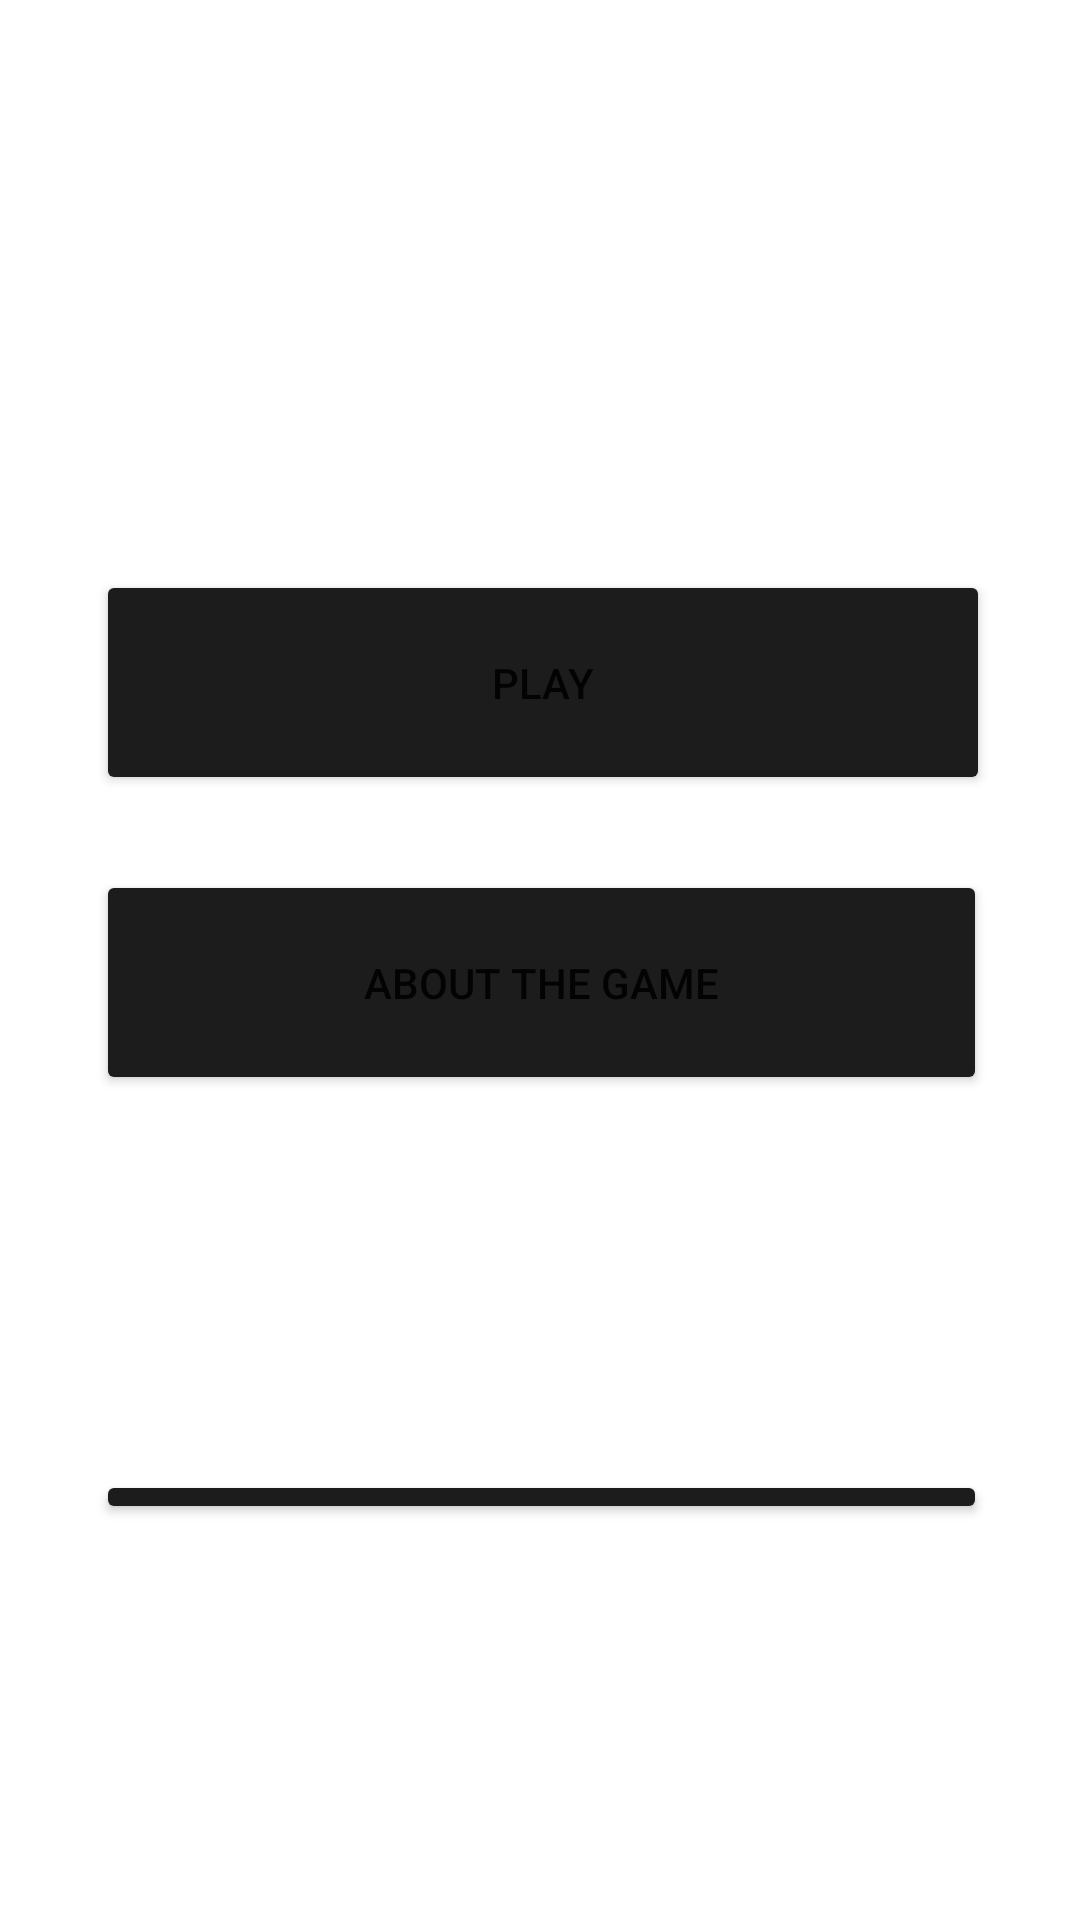

Write the Android layout XML for this screen, with the resource values it uses.
<!-- AndroidManifest.xml: application theme Theme.Androidapp -->
<!-- res/layout/activity_menu.xml -->
<?xml version="1.0" encoding="utf-8"?>
<RelativeLayout
    xmlns:android="http://schemas.android.com/apk/res/android"
    xmlns:app="http://schemas.android.com/apk/res-auto"
    android:id="@+id/menu"
    android:layout_width="fill_parent"
    android:layout_height="fill_parent"
    android:background="@drawable/background">

    <TextView
        android:id="@+id/titleMenu"
        android:layout_width="wrap_content"
        android:layout_height="wrap_content"
        android:layout_centerHorizontal="true"
        android:layout_marginStart="20dp"
        android:layout_marginTop="72dp"
        android:layout_marginEnd="20dp"
        android:gravity="center"
        android:text="@string/title"
        android:textColor="@color/white"
        android:textSize="30sp"
        android:textStyle="bold"
        app:layout_constraintEnd_toEndOf="parent"
        app:layout_constraintStart_toEndOf="@+id/btnJugar"
        app:layout_constraintTop_toTopOf="parent" />

    <TextView
        android:id="@+id/menuHeading"
        android:layout_width="wrap_content"
        android:layout_height="wrap_content"
        android:layout_below="@+id/titleMenu"
        android:layout_alignParentEnd="true"
        android:layout_centerHorizontal="true"
        android:layout_marginTop="15dp"
        android:layout_marginEnd="176dp"
        android:gravity="center_horizontal"
        android:text="@string/menu"
        android:textColor="@color/white"
        android:textSize="24sp" />

    <Button
        android:id="@+id/btnJugar"
        android:layout_width="wrap_content"
        android:layout_height="75dp"
        android:layout_alignParentStart="true"
        android:layout_alignParentTop="true"
        android:layout_alignParentEnd="true"
        android:layout_alignParentBottom="false"
        android:layout_marginStart="32dp"
        android:layout_marginTop="190dp"
        android:layout_marginEnd="30dp"
        android:backgroundTint="#1C1C1C"
        android:text="@string/jugar"
        android:theme="@style/Button.White" />

    <Button
        android:id="@+id/btnInstruc"
        android:layout_width="348dp"
        android:layout_height="75dp"
        android:layout_alignParentStart="true"
        android:layout_alignParentTop="true"
        android:layout_alignParentEnd="true"
        android:layout_marginStart="32dp"
        android:layout_marginTop="290dp"
        android:layout_marginEnd="31dp"
        android:backgroundTint="#1C1C1C"
        android:text="@string/about_the_game"
        android:onClick="onAboutGame"
        />

    <Button
        android:id="@+id/btnPjs"
        android:layout_width="348dp"
        android:layout_height="75dp"
        android:layout_alignParentStart="true"
        android:layout_alignParentTop="true"
        android:layout_alignParentEnd="true"
        android:layout_alignParentBottom="false"
        android:layout_marginStart="32dp"
        android:layout_marginTop="390dp"
        android:layout_marginEnd="31dp"
        android:layout_marginBottom="243dp"
        android:backgroundTint="#1C1C1C"
        android:text="@string/characters"
        android:onClick="onIraPjs"
        />

    <Button
        android:id="@+id/btnSalir"
        android:layout_width="348dp"
        android:layout_height="75dp"
        android:layout_alignParentStart="true"
        android:layout_alignParentTop="true"
        android:layout_alignParentEnd="true"
        android:layout_alignParentBottom="false"
        android:layout_marginStart="32dp"
        android:layout_marginTop="490dp"
        android:layout_marginEnd="31dp"
        android:layout_marginBottom="132dp"
        android:backgroundTint="#1C1C1C"
        android:text="@string/log_out"
        android:onClick="irALogin"/>

</RelativeLayout>
<!-- resources referenced by this layout -->
<resources>
  <string name="about_the_game">About the game</string>
  <string name="characters">Houses</string>
  <string name="jugar">PLAY</string>
  <string name="log_out">LOG OUT</string>
  <string name="menu">Menu</string>
  <string name="title">A song of Ice &amp; Fire</string>
  <style name="Theme.Androidapp" parent="Theme.MaterialComponents.DayNight.NoActionBar">
          
          <item name="colorPrimary">@color/purple_500</item>
          <item name="colorPrimaryVariant">@color/purple_700</item>
          <item name="colorOnPrimary">@color/white</item>
          
          <item name="colorSecondary">@color/teal_200</item>
          <item name="colorSecondaryVariant">@color/teal_700</item>
          <item name="colorOnSecondary">@color/black</item>
          
          <item name="android:statusBarColor">?attr/colorPrimaryVariant</item>
          
      </style>
  <!-- not gathered from this repository: default colours our renderer supplied (Android Studio template values) -->
  <color name="purple_500">#FF6200EE</color>
  <color name="purple_700">#FF3700B3</color>
  <color name="teal_200">#FF03DAC5</color>
  <color name="teal_700">#FF018786</color>
  <color name="black">#FF000000</color>
  <color name="white">#FFFFFFFF</color>
</resources>
